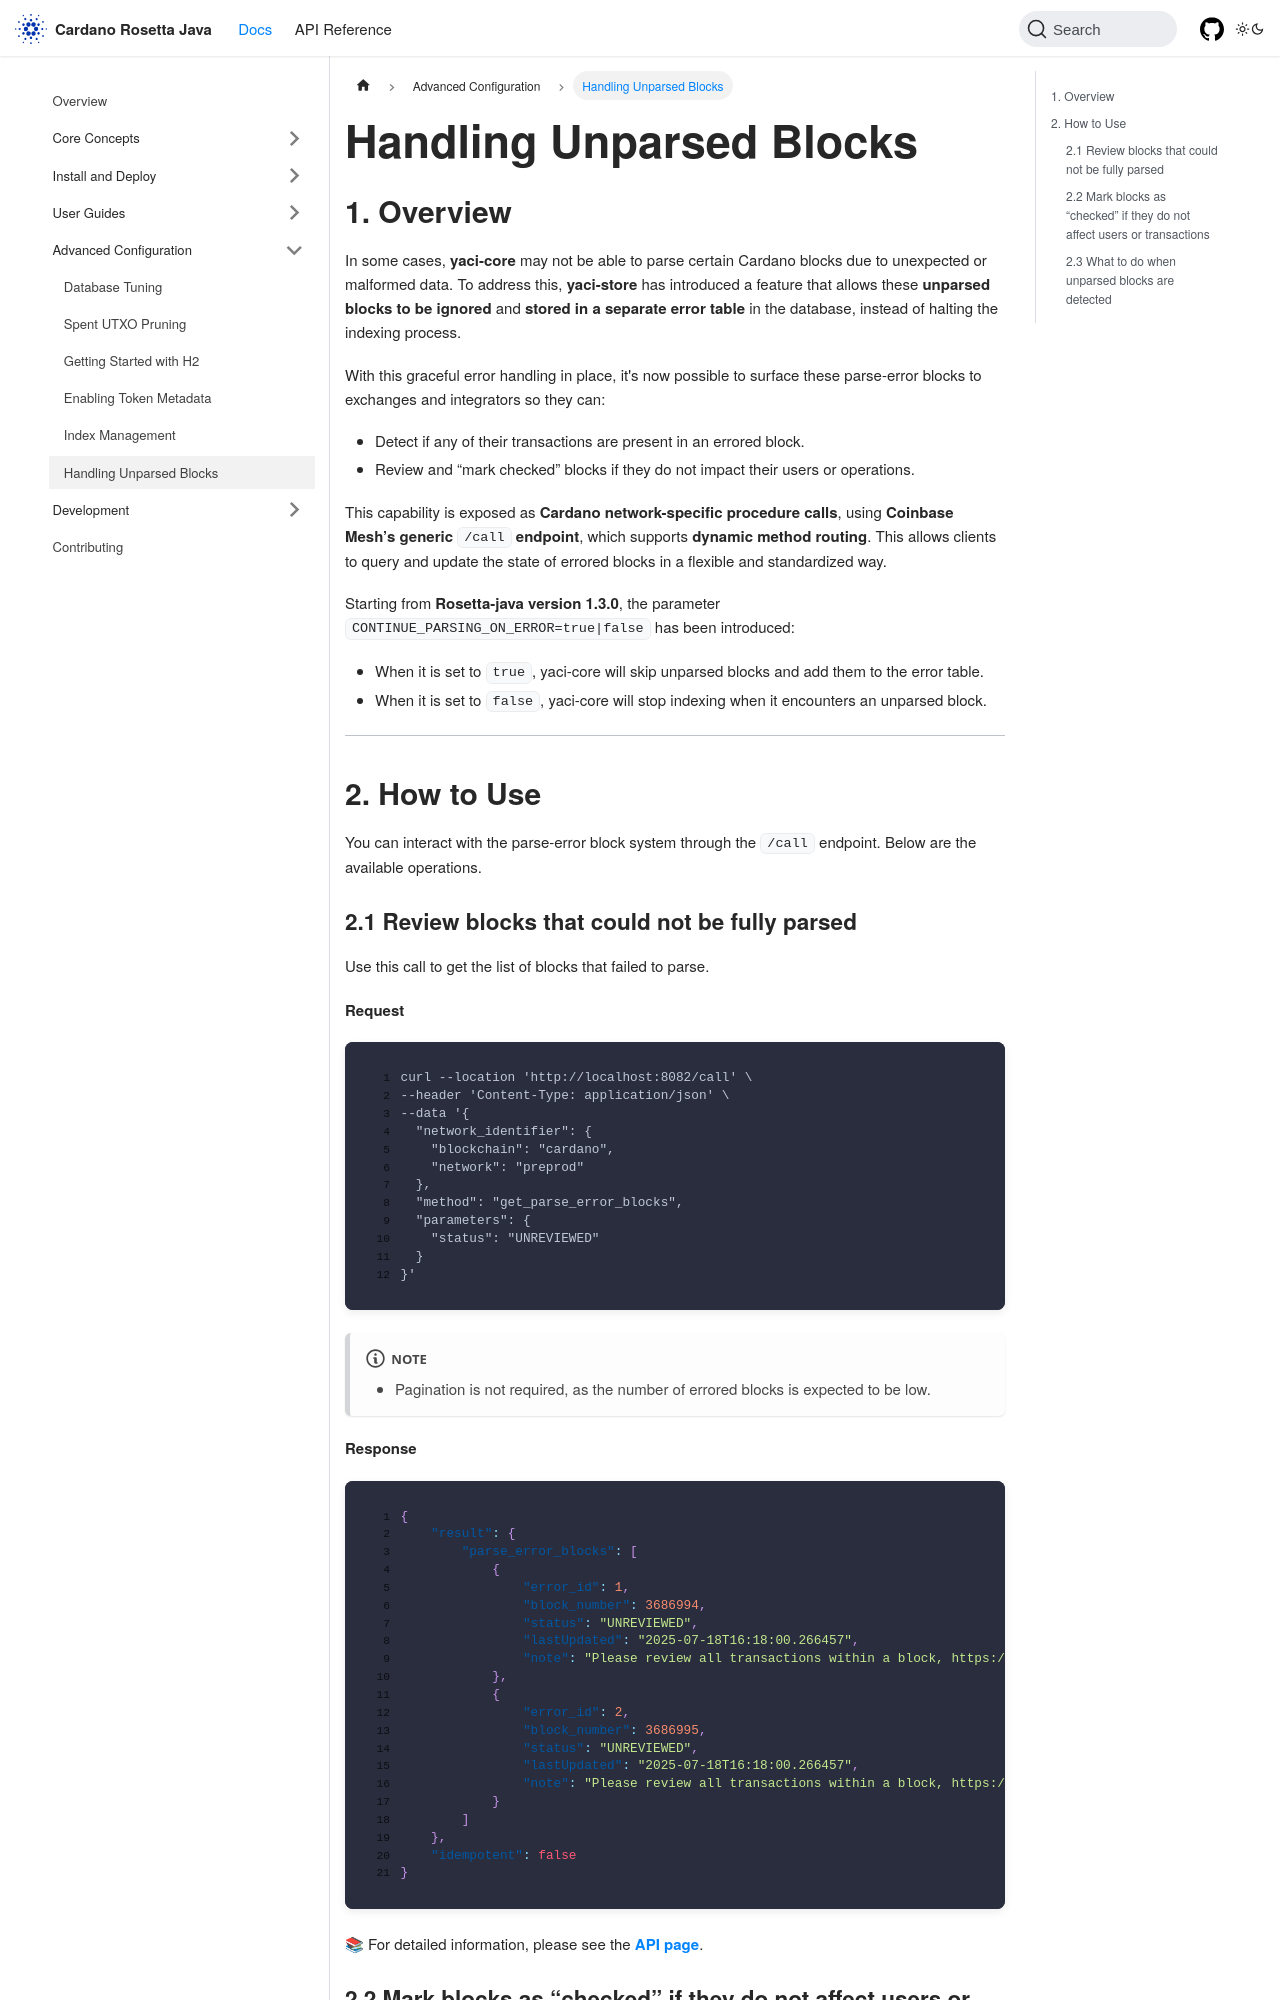

repository: cardano-foundation/cardano-rosetta-java · page: docs/advanced-configuration/unparsed_blocks/index.html · generator: docusaurus

# Handling Unparsed Blocks

## 1. Overview

In some cases, **yaci-core** may not be able to parse certain Cardano blocks due to unexpected or malformed data. To address this, **yaci-store** has introduced a feature that allows these **unparsed blocks to be ignored** and **stored in a separate error table** in the database, instead of halting the indexing process.

With this graceful error handling in place, it's now possible to surface these parse-error blocks to exchanges and integrators so they can:

- Detect if any of their transactions are present in an errored block.
- Review and “mark checked” blocks if they do not impact their users or operations.

This capability is exposed as **Cardano network-specific procedure calls**, using **Coinbase Mesh’s generic `/call` endpoint**, which supports **dynamic method routing**. This allows clients to query and update the state of errored blocks in a flexible and standardized way.

Starting from **Rosetta-java version 1.3.0**, the parameter `CONTINUE_PARSING_ON_ERROR=true|false` has been introduced:

- When it is set to `true`, yaci-core will skip unparsed blocks and add them to the error table.
- When it is set to `false`, yaci-core will stop indexing when it encounters an unparsed block.

---

## 2. How to Use

You can interact with the parse-error block system through the `/call` endpoint. Below are the available operations.

### 2.1 Review blocks that could not be fully parsed

Use this call to get the list of blocks that failed to parse.

#### Request

```bash
curl --location 'http://localhost:8082/call' \
--header 'Content-Type: application/json' \
--data '{
  "network_identifier": {
    "blockchain": "cardano",
    "network": "preprod"
  },
  "method": "get_parse_error_blocks",
  "parameters": {
    "status": "UNREVIEWED"
  }
}'
```
:::note
- Pagination is not required, as the number of errored blocks is expected to be low.
:::
